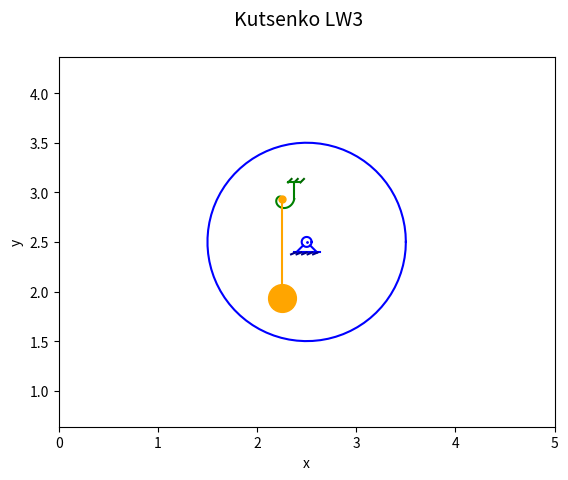

Generate this figure with matplotlib: (Note: this script raises an exception after producing the figure.)
import numpy as np
import math
import matplotlib.pyplot as plt
from matplotlib.animation import FuncAnimation
import sympy as sp
from scipy.integrate import odeint

def odesys(y, t, r, a, l, m1, m2, c, g): # Функция создания системы диффуров
    dy = np.zeros(4)
    dy[0] = y[2]
    dy[1] = y[3]
    a11 = m1*r**2+2*m2*a**2
    a12 = 2*m2*a*l*np.cos(y[0]+y[1])
    a21 = m2*l*a*np.cos(y[0]+y[1])
    a22 = m2*l**2
    b1 = 2*m2*a*l*np.sin(y[0]+y[1])*y[3]**2+2*m2*g*a*np.sin(y[0])-2*c*(y[0]+y[1])
    b2 = m2*l*a*np.sin(y[0]+y[1])*y[2]**2-m2*g*l*np.sin(y[1])-c*(y[0]+y[1])
    dy[2] = (b1*a22-b2*a12)/(a11*a22-a12*a21)
    dy[3] = (b2*a11-b1*a21)/(a11*a22-a12*a21)
    return dy

### ИЗМЕНЯЕМЫЕ ПАРАМЕТРЫ СИСТЕМЫ

R = 1 # радиус диска
A = 0.5 # расстояние между шарниром и центром диска
L = 1 # длина стержня, на котором шарнирно прикреплён груз
M1 = 1 # масса диска
M2 = 1 # масса груза
C = 1 # жёсткость спиральной пружины
G = 9.81 # ускорение свободного падения

### НАЧАЛЬНЫЕ ЗНАЧЕНИЯ

PHI0 = math.pi/6
PSI0 = 0
DPHI0 = 0
DPSI0 = 0
Y0 = [PHI0, PSI0, DPHI0, DPSI0]

### СТАТИЧЕСКАЯ ЧАСТЬ

X_C = R+A+L # координаты центра диска
Y_C = R+A+L
RM = R/20 # радиус маленького круга в центре диска

ang = np.linspace(0, 2*math.pi, 80) # углы для отрисовки кругов
X_Disk = X_C + R*np.cos(ang) # координаты диска
Y_Disk = Y_C + R*np.sin(ang)
X_Sm = X_C + RM*np.cos(ang) # координаты маленького круга в центре диска
Y_Sm = Y_C + RM*np.sin(ang)

X_Side_1 = [X_C+RM*np.cos(math.pi*5/4), X_C+RM*3*np.cos(math.pi*5/4)] # боковые линии (центр)
Y_Side_1 = [X_C+RM*np.sin(math.pi*5/4), Y_C+RM*3*np.sin(math.pi*5/4)]
X_Side_2 = [X_C+RM*np.cos(math.pi/-4), X_C+RM*3*np.cos(math.pi/-4)]
Y_Side_2 = [X_C+RM*np.sin(math.pi/-4), Y_C+RM*3*np.sin(math.pi/-4)]

X_Bottom = [X_Side_1[1]-R/40, X_Side_2[1]+R/40] # линия-закреп центра
Y_Bottom = [Y_Side_1[1], Y_Side_2[1]]

X_Lines_1 = np.linspace(float(X_Bottom[0])+R/50, float(X_Bottom[1])-R/50, 5) # полоски на линии-закрепа центра диска
X_Lines_2 = X_Lines_1 + R/20*np.cos(math.pi*9/8)
Y_Lines_1 = np.full(5, Y_Bottom[0])
Y_Lines_2 = Y_Lines_1 + R/20*np.sin(math.pi*9/8)

### ДИНАМИЧЕСКАЯ ЧАСТЬ

Steps = 1000
t_fin = 20
t = np.linspace(0, t_fin, Steps) # время
X_Sh = np.zeros_like(t) # координаты шарнира
Y_Sh = np.zeros_like(t)
X_Gr = np.zeros_like(t) # координаты груза
Y_Gr = np.zeros_like(t)

Sol = odeint(odesys, Y0, t, (R, A, L, M1, M2, C, G)) # решение диффура

phi = Sol[:,0] # угол между вертикальной осью и радиус-вектором к шарниру
psi = Sol[:,1] # угол между вертикальной осью и стержнем
dphi = Sol[:,2] # угловые скорости
dpsi = Sol[:,3]
ddphi = [odesys(y, t, R, A, L, M1, M2, C, G)[2] for y,t in zip(Sol,t)] # угловые ускорения
ddpsi = [odesys(y, t, R, A, L, M1, M2, C, G)[3] for y,t in zip(Sol,t)]

for i in np.arange(len(t)): # просчёт основных величин
    X_Sh[i] = X_C + A*np.cos(phi[i]+math.pi/2)
    Y_Sh[i] = Y_C + A*np.sin(phi[i]+math.pi/2)
    X_Gr[i] = X_Sh[i] + L*np.cos(-psi[i]-math.pi/2)
    Y_Gr[i] = Y_Sh[i] + L*np.sin(-psi[i]-math.pi/2)

### ПЕРЕХОД К ОТРИСОВКЕ
    
fig = plt.figure() # задаём пространство для отрисовки
ax = fig.add_subplot(1, 1, 1)
ax.axis('equal')
ax.set(xlim = [0, X_C*2], ylim = [0, Y_C*2])
ax.set(xlabel="x", ylabel="y")

### СТАТИЧЕСКАЯ ОТРИСОВКА

ax.plot(X_C, Y_C, marker = 'o', markersize=1, color = 'blue') # отрисовка центра диска
ax.plot(X_Disk, Y_Disk, color = 'blue') # отрисовка диска
ax.plot(X_Sm, Y_Sm, color = 'blue') # отрисовка кружка вокруг центра диска
ax.plot(X_Side_1, Y_Side_1, color = 'blue') # отрисовка боковых линий от центра диска
ax.plot(X_Side_2, Y_Side_2, color = 'blue')
ax.plot(X_Bottom, Y_Bottom, color = 'blue') # отрисовка линии-закрепа центра диска
for i in np.arange(len(X_Lines_1)): # отрисовка штрихов на линии-закрепе центра диска
    ax.plot([X_Lines_1[i], X_Lines_2[i]], [Y_Lines_1[i], Y_Lines_2[i]], color = 'darkblue')

### ДИНАМИЧЕСКАЯ ОТРИСОВКА
    
LEN = R/6 # длина линии-закрепа пружинки
WIDE = R/8 # ширина линии-закрепа пружинки
X_DSHT = R/20*np.cos(math.pi/4) # сдвиги штрихов по координатам
Y_DSHT = R/20*np.cos(math.pi/4)
R1 = R/8 # радиусы спиральной пружины
R2 = R/64

thetta = np.linspace(0, 3/2*math.pi+psi[0], 100) # угол проворота спиральной пружины
X_SpiralSpr = (R1 + thetta*(R2-R1)/thetta[-1])*np.cos(thetta) # координаты точек спиральной пружины
Y_SpiralSpr = -(R1 + thetta*(R2-R1)/thetta[-1])*np.sin(thetta)

spr, = ax.plot(X_SpiralSpr+X_Sh[0], Y_SpiralSpr+Y_Sh[0], color = 'green') # отрисовка спиральной пружины
pl1, = ax.plot([X_Sh[0]+R1-WIDE/2, X_Sh[0]+R1-WIDE/2+X_DSHT], [Y_Sh[0]+LEN, Y_Sh[0]+LEN+Y_DSHT], color = 'darkgreen') # штрихи на линии-закрепе спиральки
pl2, = ax.plot([X_Sh[0]+R1, X_Sh[0]+R1+X_DSHT], [Y_Sh[0]+LEN, Y_Sh[0]+LEN+Y_DSHT], color = 'darkgreen')
pl3, = ax.plot([X_Sh[0]+R1+WIDE/2, X_Sh[0]+R1+WIDE/2+X_DSHT], [Y_Sh[0]+LEN, Y_Sh[0]+LEN+Y_DSHT], color = 'darkgreen')
hl, = ax.plot([X_Sh[0]+R1-WIDE/2-R/10, X_Sh[0]+R1+WIDE/2+R/10], [Y_Sh[0]+LEN, Y_Sh[0]+LEN], color = 'green') # отрисовка вертикальной линии от спиральки
upl, = ax.plot([X_Sh[0]+R1, X_Sh[0]+R1], [Y_Sh[0], Y_Sh[0]+LEN], color = 'green') # отрисовка линии-закрепа спирали
sh, = ax.plot(X_Sh[0], Y_Sh[0], marker='o', markersize = 5, color = 'orange') # отрисовка шарнира
st, = ax.plot([X_Sh[0], X_Gr[0]], [Y_Sh[0], Y_Gr[0]], color = 'orange') # отрисовка стержня
gr, = ax.plot(X_Gr[0], Y_Gr[0], marker = 'o', markersize = 20, color = 'orange') # отрисовка грузика

def anima(i): # функция анимации
    thetta = np.linspace(0, 3/2*math.pi+psi[i], 100)
    X_SpiralSpr = (R1 + thetta*(R2-R1)/thetta[-1])*np.cos(thetta)
    Y_SpiralSpr = -(R1 + thetta*(R2-R1)/thetta[-1])*np.sin(thetta)
    spr.set_data(X_SpiralSpr+X_Sh[i], Y_SpiralSpr+Y_Sh[i])
    pl1.set_data([X_Sh[i]+R1-WIDE/2, X_Sh[i]+R1-WIDE/2+X_DSHT], [Y_Sh[i]+LEN, Y_Sh[i]+LEN+Y_DSHT])
    pl2.set_data([X_Sh[i]+R1, X_Sh[i]+R1+X_DSHT], [Y_Sh[i]+LEN, Y_Sh[i]+LEN+Y_DSHT])
    pl3.set_data([X_Sh[i]+R1+WIDE/2, X_Sh[i]+R1+WIDE/2+X_DSHT], [Y_Sh[i]+LEN, Y_Sh[i]+LEN+Y_DSHT])
    hl.set_data([X_Sh[i]+R1-WIDE/2, X_Sh[i]+R1+WIDE/2], [Y_Sh[i]+LEN, Y_Sh[i]+LEN])
    upl.set_data([X_Sh[i]+R1, X_Sh[i]+R1], [Y_Sh[i], Y_Sh[i]+LEN])
    sh.set_data(X_Sh[i], Y_Sh[i])
    st.set_data([X_Sh[i], X_Gr[i]], [Y_Sh[i], Y_Gr[i]])
    gr.set_data(X_Gr[i], Y_Gr[i])
    return spr, pl1, pl2, pl3, hl, upl, sh, st, gr

anim = FuncAnimation(fig, anima, frames=Steps, interval=40, repeat=False) # создаём разовую анимацию
fig.suptitle('Kutsenko LW3', fontsize=14) # добавляем название
anim.save("./Animation.mp4", writer="ffmpeg") # сохраняем анимацию

### ГРАФИКИ ЗАВИСИМОСТЕЙ ВЕЛИЧИН ОТ ВРЕМЕНИ

Nox = (M1+M2)*G-M2*(A*(ddphi*np.sin(phi)+dphi**2*np.cos(phi))-L*(ddpsi*np.sin(psi)+dpsi**2*np.cos(psi))) # проекция реакции оси диска
k1 = 1 # коэффициенты для нахождения силы сопротивления R
k2 = 10

pls = plt.figure()
p1 = pls.add_subplot(3, 2, 1) # строим графики величин
p1.set(xlim = [0,t_fin])
p1.plot(t, phi)
p1.grid()
plt.title('Phi(t)')

p2 = pls.add_subplot(3, 2, 3)
p2.plot(t, psi)
p2.grid()
p2.set(xlim = [0,t_fin])
plt.title('Psi(t)')

p3 = pls.add_subplot(3, 2, 2)
p3.plot(t, Nox)
p3.grid()
p3.set(xlim = [0,t_fin])
plt.title('Nox(t)')

p4 = pls.add_subplot(3, 2, 4)
p4.plot(t, -k1*dpsi)
p4.grid()
p4.set(xlim = [0,t_fin])
plt.title('R1(t)')

p5 = pls.add_subplot(3, 2, 6)
p5.plot(t, -k2*dpsi)
p5.grid()
p5.set(xlim = [0,t_fin])
plt.title('R2(t)')

plt.tight_layout() # чтобы не накладывались названия
plt.savefig('Plots.png') # сохраняем графики
